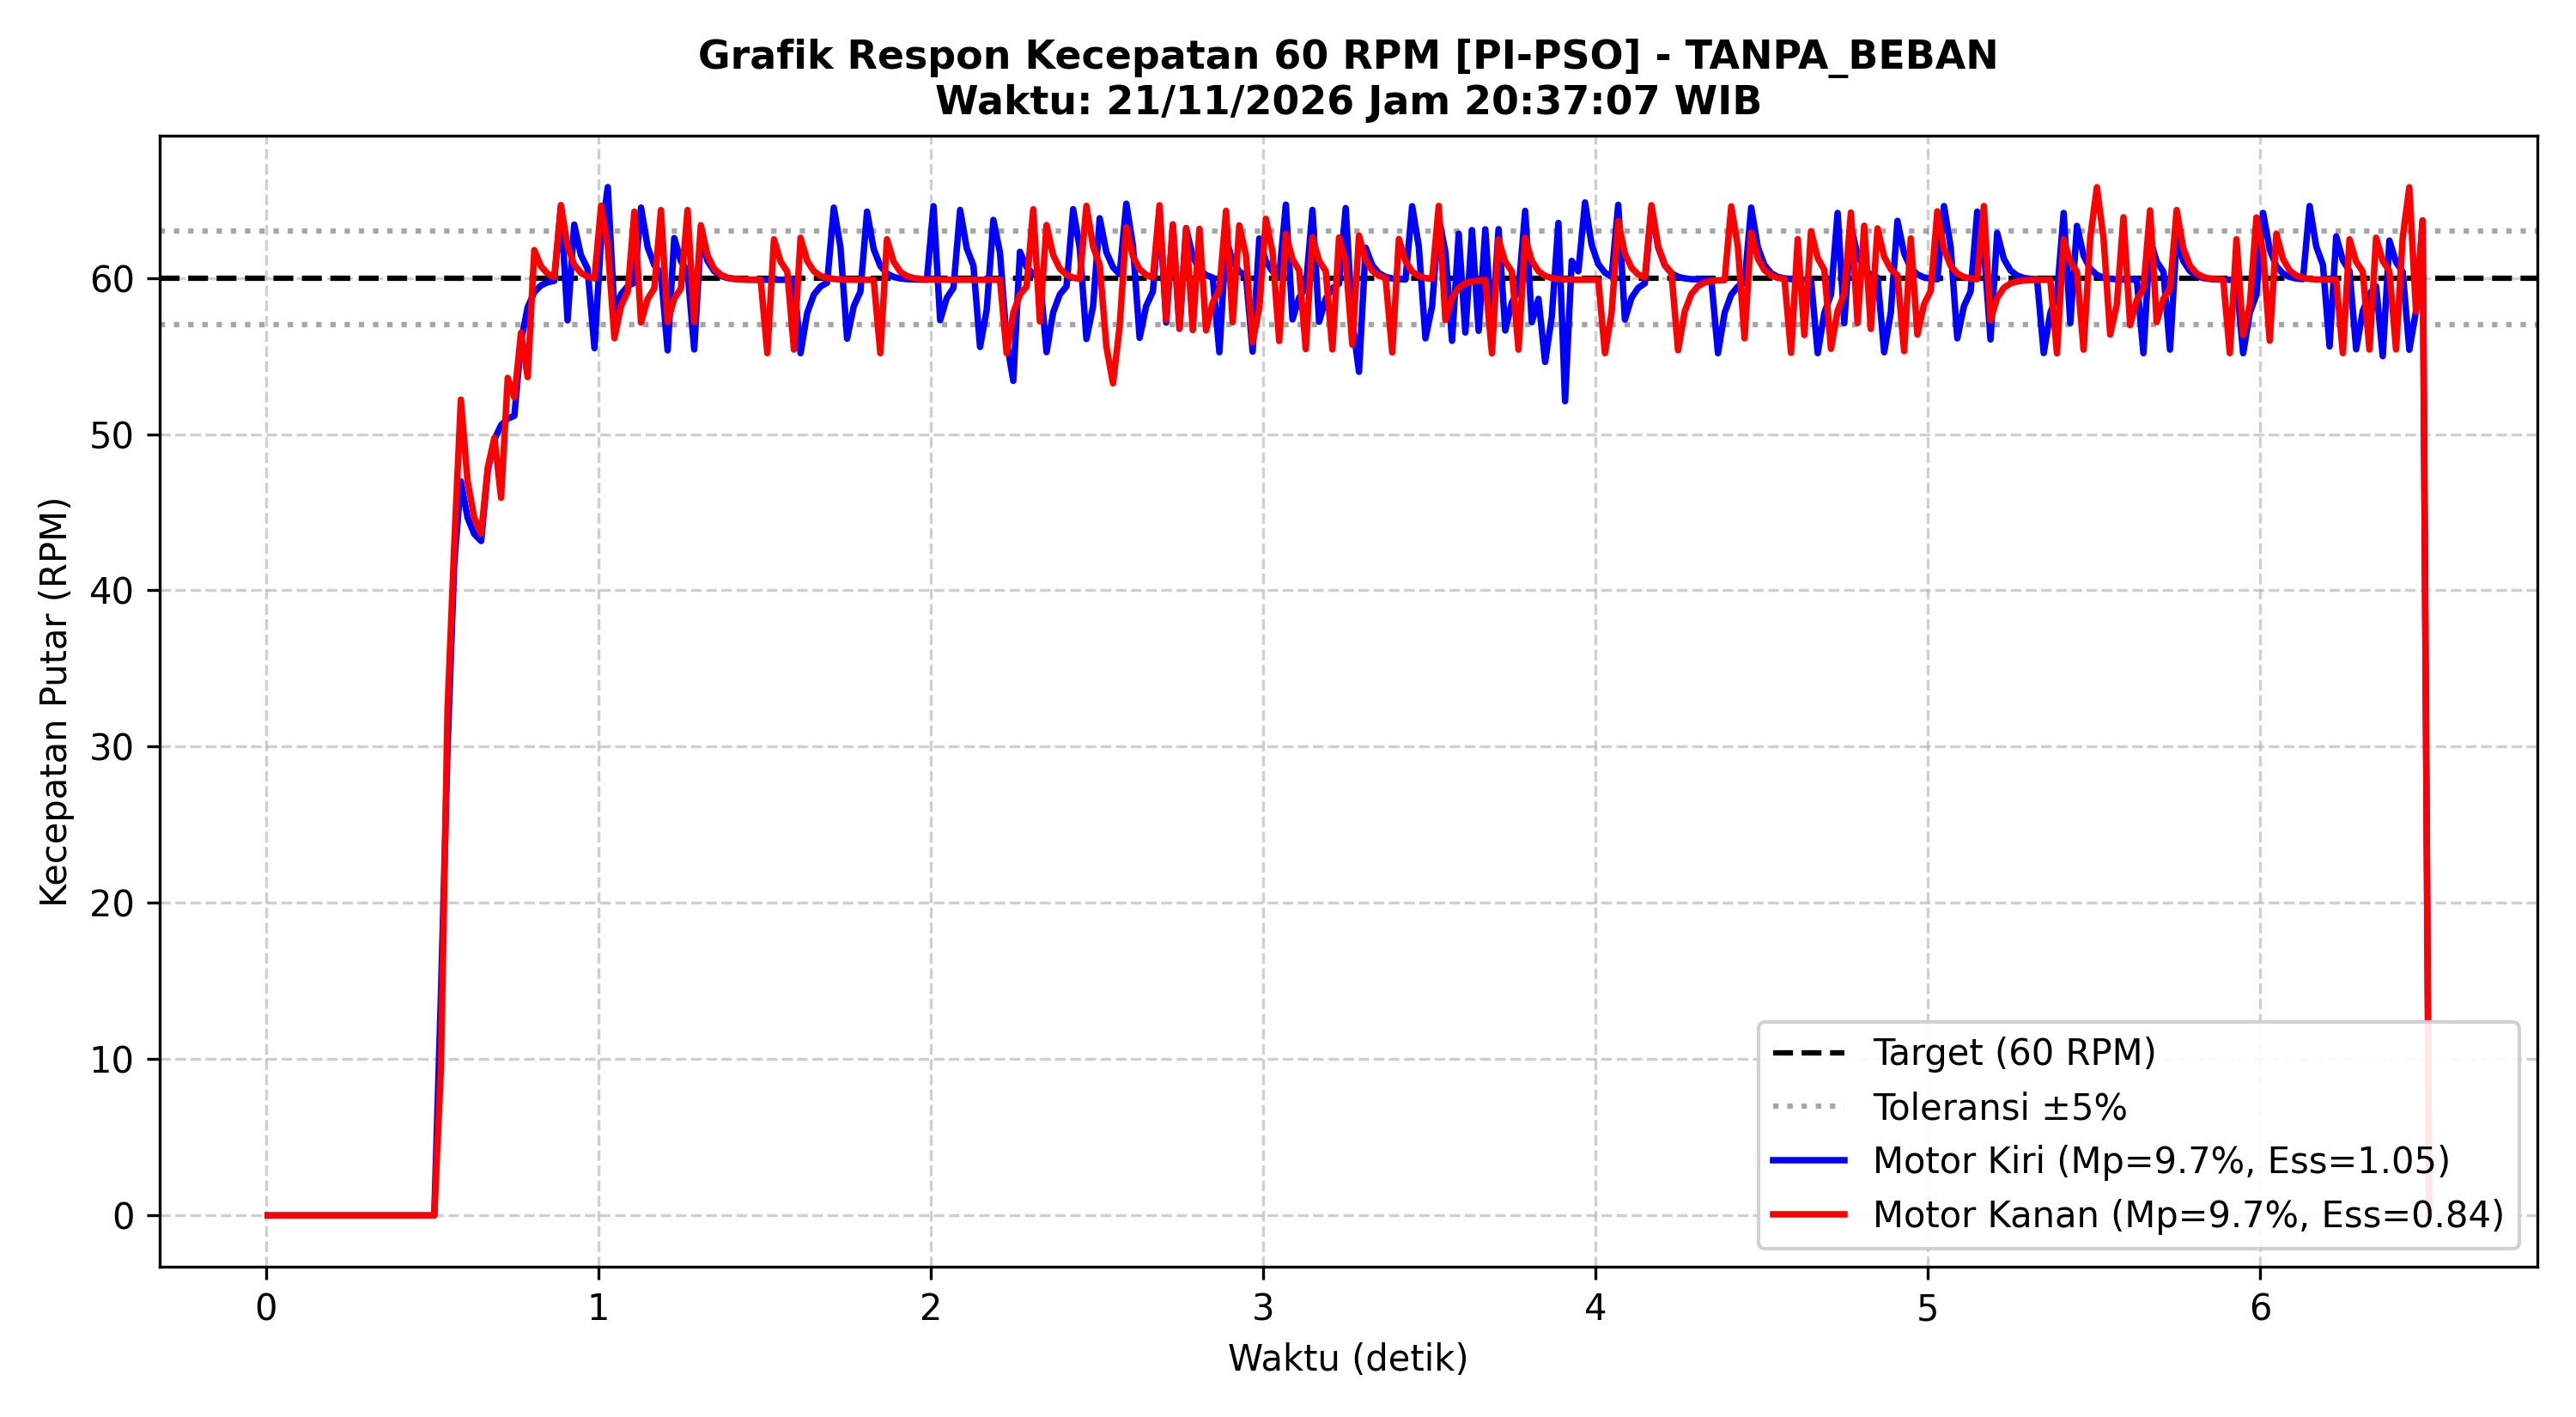

The table this chart was drawn from, first rows:
Time_s, Target_RPM_L, Actual_RPM_L, PWM_L, Error_L, Target_RPM_R, Actual_RPM_R, PWM_R, Error_R
0.006, 0.0, 0.00, 0, 0.00, 0.0, 0.00, 0, 0.00
0.026, 0.0, 0.00, 0, 0.00, 0.0, 0.00, 0, 0.00
0.046, 0.0, 0.00, 0, 0.00, 0.0, 0.00, 0, 0.00
0.066, 0.0, 0.00, 0, 0.00, 0.0, 0.00, 0, 0.00
0.086, 0.0, 0.00, 0, 0.00, 0.0, 0.00, 0, 0.00
0.106, 0.0, 0.00, 0, 0.00, 0.0, 0.00, 0, 0.00
0.126, 0.0, 0.00, 0, 0.00, 0.0, 0.00, 0, 0.00
0.146, 0.0, 0.00, 0, 0.00, 0.0, 0.00, 0, 0.00
0.166, 0.0, 0.00, 0, 0.00, 0.0, 0.00, 0, 0.00
0.186, 0.0, 0.00, 0, 0.00, 0.0, 0.00, 0, 0.00
0.206, 0.0, 0.00, 0, 0.00, 0.0, 0.00, 0, 0.00
0.226, 0.0, 0.00, 0, 0.00, 0.0, 0.00, 0, 0.00
0.246, 0.0, 0.00, 0, 0.00, 0.0, 0.00, 0, 0.00
0.266, 0.0, 0.00, 0, 0.00, 0.0, 0.00, 0, 0.00
0.286, 0.0, 0.00, 0, 0.00, 0.0, 0.00, 0, 0.00
0.307, 0.0, 0.00, 0, 0.00, 0.0, 0.00, 0, 0.00
0.327, 0.0, 0.00, 0, 0.00, 0.0, 0.00, 0, 0.00
0.347, 0.0, 0.00, 0, 0.00, 0.0, 0.00, 0, 0.00
0.367, 0.0, 0.00, 0, 0.00, 0.0, 0.00, 0, 0.00
0.387, 0.0, 0.00, 0, 0.00, 0.0, 0.00, 0, 0.00
0.407, 0.0, 0.00, 0, 0.00, 0.0, 0.00, 0, 0.00
0.427, 0.0, 0.00, 0, 0.00, 0.0, 0.00, 0, 0.00
0.447, 0.0, 0.00, 0, 0.00, 0.0, 0.00, 0, 0.00
0.467, 0.0, 0.00, 0, 0.00, 0.0, 0.00, 0, 0.00
0.487, 0.0, 0.00, 0, 0.00, 0.0, 0.00, 0, 0.00
0.507, 60.0, 0.00, 192, 60.00, 60.0, 0.00, 182, 60.00
0.527, 60.0, 14.11, 175, 45.89, 60.0, 9.41, 182, 50.59
0.547, 60.0, 29.88, 146, 30.12, 60.0, 32.46, 137, 27.54
0.567, 60.0, 41.67, 123, 18.33, 60.0, 42.84, 119, 17.16
0.587, 60.0, 46.98, 114, 13.02, 60.0, 52.21, 99, 7.79
0.607, 60.0, 44.67, 128, 15.33, 60.0, 47.02, 118, 12.98
0.627, 60.0, 43.62, 138, 16.38, 60.0, 44.68, 131, 15.32
0.648, 60.0, 43.16, 148, 16.84, 60.0, 43.63, 142, 16.37
0.668, 60.0, 47.65, 141, 12.35, 60.0, 47.86, 137, 12.14
0.688, 60.0, 49.67, 141, 10.33, 60.0, 49.77, 137, 10.23
0.708, 60.0, 50.58, 142, 9.42, 60.0, 45.92, 154, 14.08
0.728, 60.0, 50.99, 146, 9.01, 60.0, 53.60, 137, 6.40
0.748, 60.0, 51.18, 149, 8.82, 60.0, 52.35, 144, 7.65
0.768, 60.0, 55.96, 138, 4.04, 60.0, 56.49, 136, 3.51
0.788, 60.0, 58.12, 133, 1.88, 60.0, 53.65, 146, 6.35
0.808, 60.0, 59.09, 131, 0.91, 60.0, 61.78, 124, -1.78
0.828, 60.0, 59.52, 130, 0.48, 60.0, 60.74, 127, -0.74
0.848, 60.0, 59.72, 130, 0.28, 60.0, 60.27, 128, -0.27
0.868, 60.0, 59.81, 129, 0.19, 60.0, 60.05, 128, -0.05
0.888, 60.0, 64.55, 114, -4.55, 60.0, 64.66, 114, -4.66
0.908, 60.0, 57.28, 135, 2.72, 60.0, 62.03, 120, -2.03
0.928, 60.0, 63.41, 117, -3.41, 60.0, 60.85, 122, -0.85
0.948, 60.0, 61.47, 122, -1.47, 60.0, 60.32, 124, -0.32
0.968, 60.0, 60.60, 124, -0.60, 60.0, 60.08, 124, -0.08
0.989, 60.0, 55.50, 140, 4.50, 60.0, 59.97, 125, 0.03
1.009, 60.0, 62.61, 119, -2.61, 60.0, 64.62, 110, -4.62
1.029, 60.0, 65.81, 108, -5.81, 60.0, 62.02, 116, -2.02
1.049, 60.0, 57.85, 130, 2.15, 60.0, 56.14, 133, 3.86
1.069, 60.0, 58.96, 128, 1.04, 60.0, 58.20, 129, 1.80
1.089, 60.0, 59.47, 127, 0.53, 60.0, 59.12, 127, 0.88
1.109, 60.0, 59.69, 126, 0.31, 60.0, 64.24, 112, -4.24
1.129, 60.0, 64.50, 111, -4.50, 60.0, 57.14, 131, 2.86
1.149, 60.0, 61.96, 117, -1.96, 60.0, 58.65, 128, 1.35
1.169, 60.0, 60.82, 120, -0.82, 60.0, 59.33, 126, 0.67
1.189, 60.0, 60.30, 121, -0.30, 60.0, 64.34, 112, -4.34
... 266 more rows
